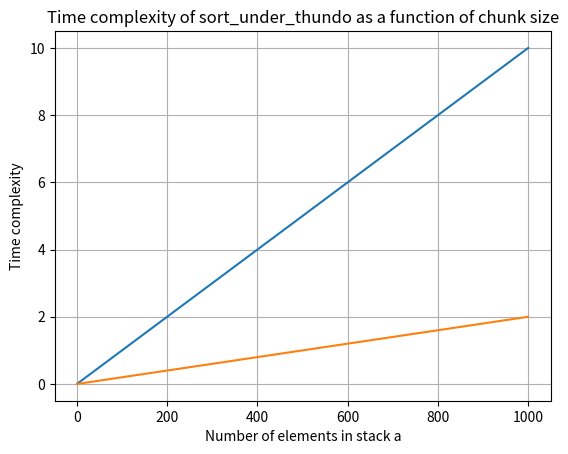

Reproduce this figure in Python.
import matplotlib.pyplot as plt
import numpy as np

def complexity_graph(chunk):
    # Generate data for the graph
    x = np.linspace(1, 1000, 1000)
    y = x / chunk

    # Create the plot
    plt.plot(x, y)
    plt.xlabel('Number of elements in stack a')
    plt.ylabel('Time complexity')
    plt.title('Time complexity of sort_under_thundo as a function of chunk size')
    plt.grid(True)

    # Show the plot
    plt.show()

# Generate a graph for chunk = 100
complexity_graph(100)

# Generate a graph for chunk = 500
complexity_graph(500)
